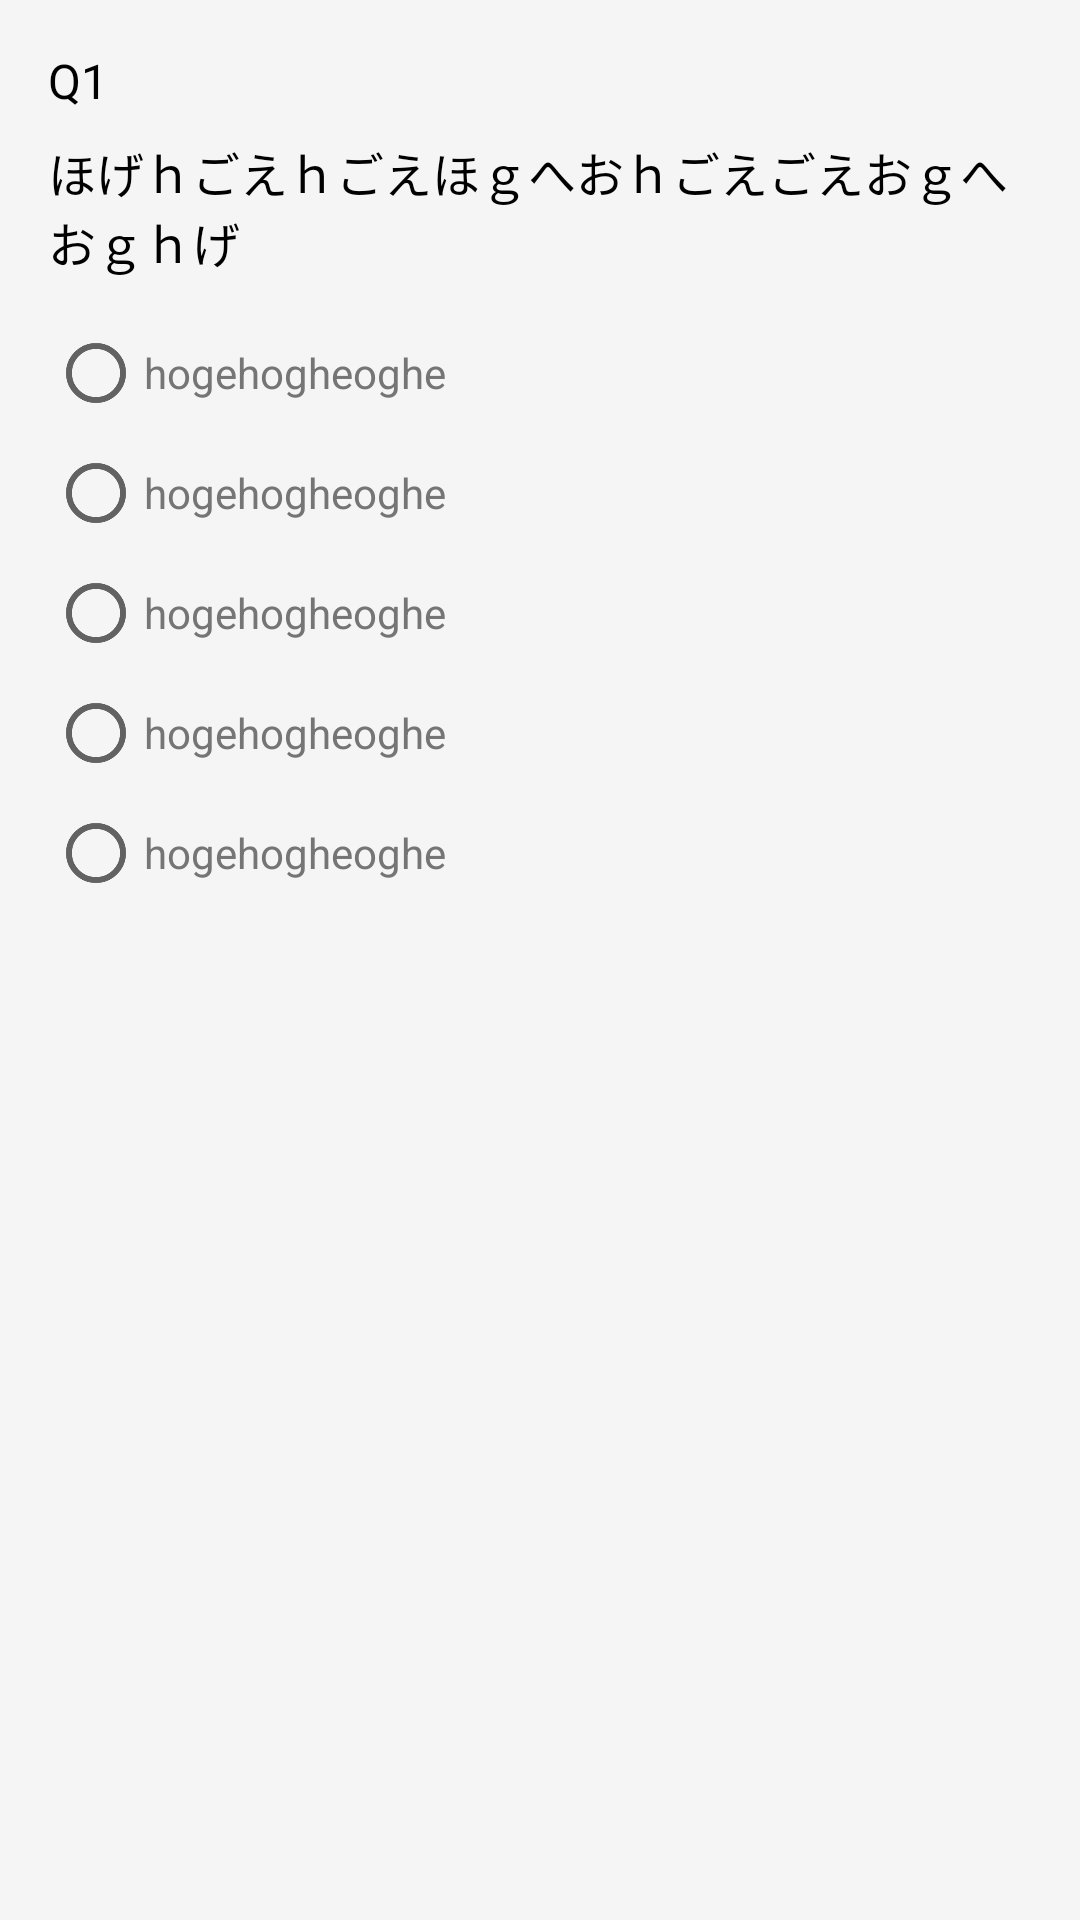

Write the Android layout XML for this screen, with the resource values it uses.
<!-- AndroidManifest.xml: activity theme Theme.App.Feedback -->
<!-- res/layout/fragment_feed_back.xml -->
<LinearLayout xmlns:android="http://schemas.android.com/apk/res/android"
			 xmlns:tools="http://schemas.android.com/tools"
			  android:orientation="vertical"
			 android:layout_width="match_parent"
			 android:layout_height="match_parent"
			  android:padding="@dimen/spacing"
			 tools:context="me.hiroaki.hew.fragment.FeedBackFragment">

	<TextView
		android:id="@+id/question_number"
		android:layout_width="match_parent"
		android:layout_height="wrap_content"
		style="@style/TextTitle"
		android:text="Q1"/>

	<TextView
		android:id="@+id/question_detail"
		android:layout_marginTop="@dimen/spacing_small"
		android:layout_width="match_parent"
		android:layout_height="wrap_content"
		style="@style/TextTitle"
		android:text="ほげｈごえｈごえほｇへおｈごえごえおｇへおｇｈげ"/>
	
	<RadioGroup
		android:id="@+id/choice_group"
		android:layout_marginTop="@dimen/spacing"
		android:layout_width="match_parent"
		android:layout_height="wrap_content">

		<android.support.v7.widget.AppCompatRadioButton
			android:id="@+id/choice1"
			android:text="hogehogheoghe"
			style="@style/TextSub"
			android:layout_width="wrap_content"
			android:layout_height="wrap_content"/>

		<android.support.v7.widget.AppCompatRadioButton
			android:id="@+id/choice2"
			android:text="hogehogheoghe"
			style="@style/TextSub"
			android:layout_marginTop="@dimen/spacing_small"
			android:layout_width="wrap_content"
			android:layout_height="wrap_content"/>

		<android.support.v7.widget.AppCompatRadioButton
			android:id="@+id/choice3"
			android:text="hogehogheoghe"
			style="@style/TextSub"
			android:layout_marginTop="@dimen/spacing_small"
			android:layout_width="wrap_content"
			android:layout_height="wrap_content"/>

		<android.support.v7.widget.AppCompatRadioButton
			android:id="@+id/choice4"
			android:text="hogehogheoghe"
			style="@style/TextSub"
			android:layout_marginTop="@dimen/spacing_small"
			android:layout_width="wrap_content"
			android:layout_height="wrap_content"/>

		<android.support.v7.widget.AppCompatRadioButton
			android:id="@+id/choice5"
			android:text="hogehogheoghe"
			style="@style/TextSub"
			android:layout_marginTop="@dimen/spacing_small"
			android:layout_width="wrap_content"
			android:layout_height="wrap_content"/>

	</RadioGroup>
</LinearLayout>
<!-- resources referenced by this layout -->
<resources>
  <dimen name="spacing">16dp</dimen>
  <dimen name="spacing_small">8dp</dimen>
  <style name="TextSub">
  		<item name="android:textSize">@dimen/text</item>
  		<item name="android:textColor">@color/grey600</item>
  		<item name="android:lines">2</item>
  		<item name="android:ellipsize">end</item>
  	</style>
  <style name="TextTitle">
  		<item name="android:textSize">@dimen/text_large</item>
  		<item name="android:textColor">@color/black</item>
  	</style>
  <style name="Theme.App.Feedback" parent="Base.MaterialAppTheme">
  		<item name="android:statusBarColor">@color/colorPrimaryDark</item>
  		<item name="android:windowDrawsSystemBarBackgrounds">true</item>
  		<item name="android:navigationBarColor">@color/navigationBarColor</item>
  	</style>
  <dimen name="text">14sp</dimen>
  <color name="grey600">#757575</color>
  <dimen name="text_large">16sp</dimen>
  <color name="black">#000000</color>
  <style name="Base.MaterialAppTheme" parent="Theme.AppCompat.Light.NoActionBar">
  		
  		<item name="colorPrimary">@color/colorPrimary</item>
  		<item name="colorPrimaryDark">@color/colorPrimaryDark</item>
  		<item name="colorAccent">@color/colorAccent</item>
  		
  		<item name="colorButtonNormal">@drawable/default_button_color</item>
  		<item name="android:textAppearanceButton">@style/TextAppearance.Button</item>
  		<item name="android:windowBackground">@color/window_background</item>
  	</style>
  <color name="colorPrimaryDark">#1976D2</color>
  <color name="navigationBarColor">#1976D2</color>
  <color name="colorPrimary">#2196F3</color>
  <color name="colorAccent">#212121</color>
  <!-- drawable default_button_color (drawable) -->
  <?xml version="1.0" encoding="utf-8"?>
  <selector xmlns:android="http://schemas.android.com/apk/res/android">
  	<item android:color="@color/black_alpha_11" android:state_enabled="false"/>
  	<item android:color="@color/colorPrimary"/>
  </selector>
  <style name="TextAppearance.Button" parent="Base.TextAppearance.AppCompat.Button">
  		<item name="android:textColor">@drawable/default_button_text_color</item>
  	</style>
  <color name="window_background">#FFF5F5F5</color>
  <color name="black_alpha_11">#1E000000</color>
  <!-- drawable default_button_text_color (drawable) -->
  <?xml version="1.0" encoding="utf-8"?>
  <selector xmlns:android="http://schemas.android.com/apk/res/android">
  	<item android:color="@color/primary_text_disabled_material_light" android:state_enabled="false"/>
  	<item android:color="@color/primary_text_default_material_dark"/>
  </selector>
</resources>
